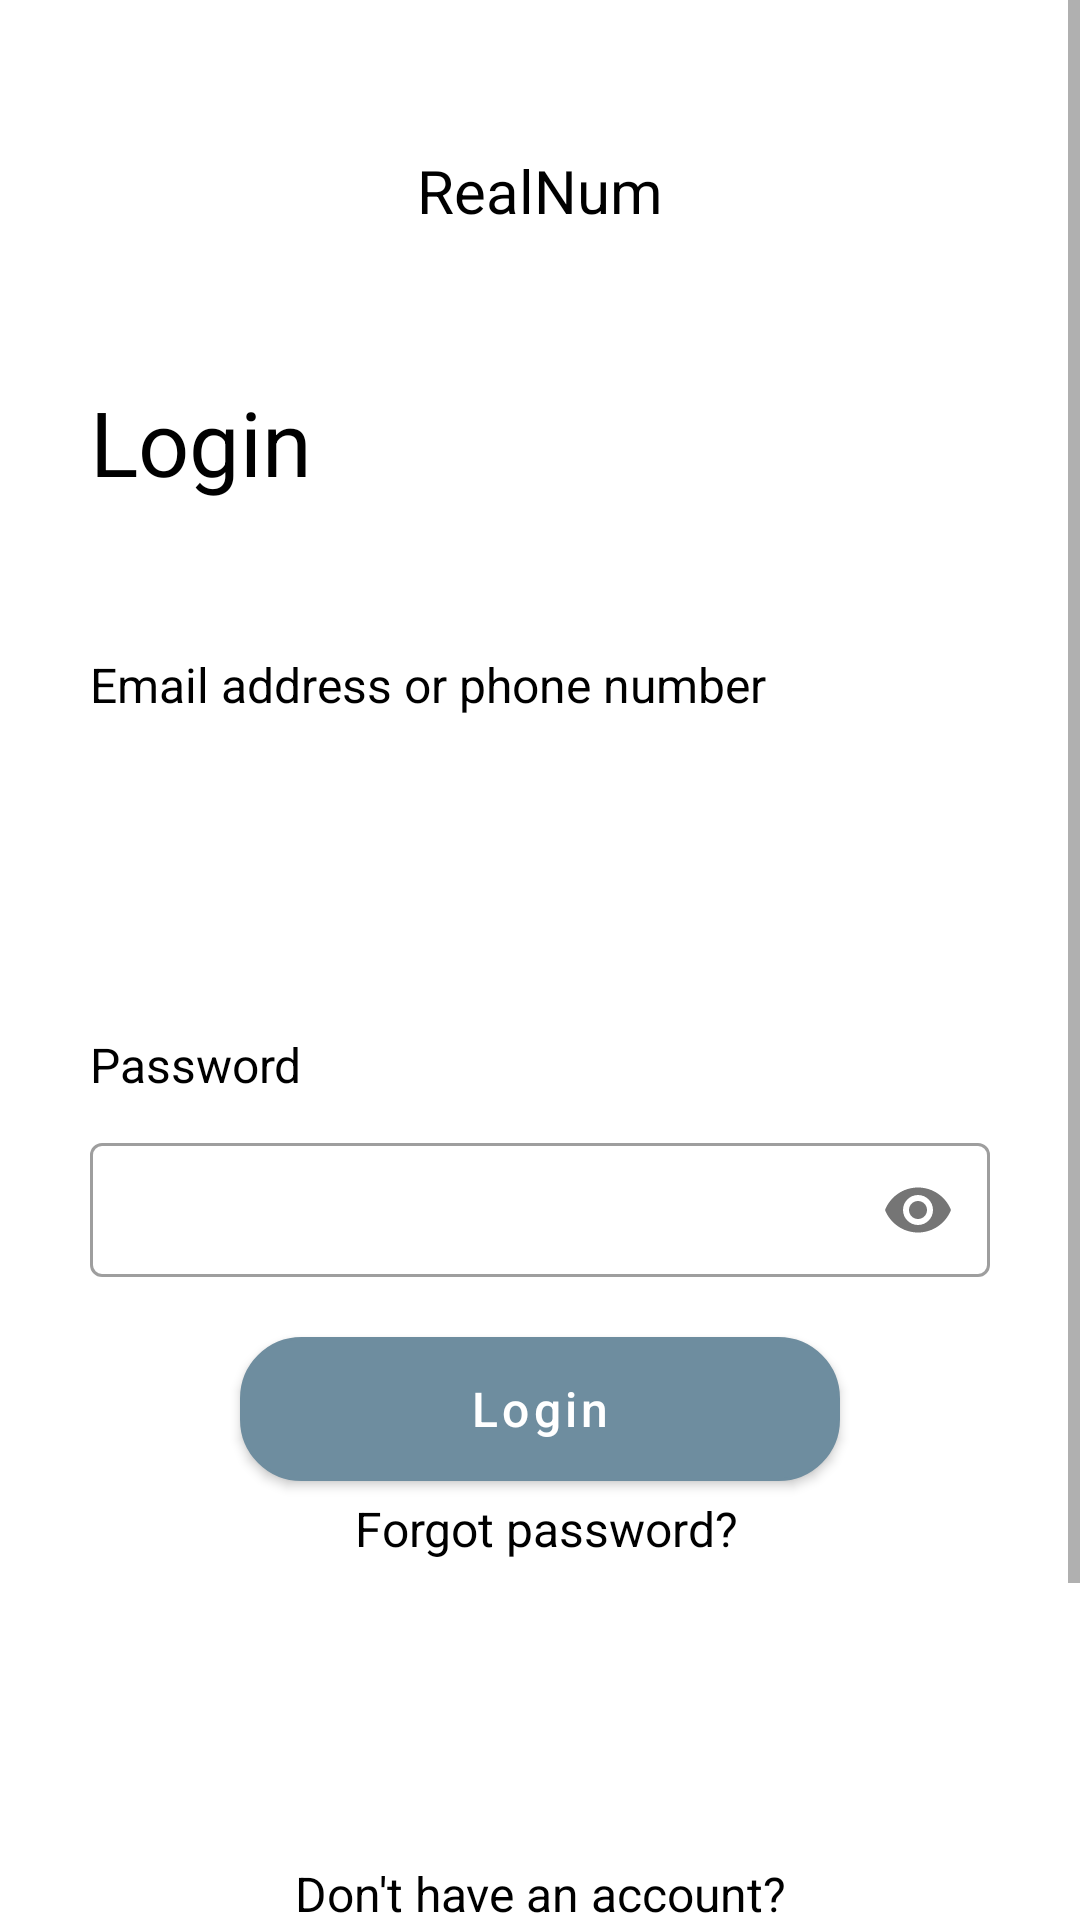

The Android layout XML behind this screen, and the referenced resources:
<!-- AndroidManifest.xml: activity theme Theme.RealNum.NoActionBar -->
<!-- res/layout/activity_main.xml -->
<?xml version="1.0" encoding="utf-8"?>
<androidx.constraintlayout.widget.ConstraintLayout xmlns:android="http://schemas.android.com/apk/res/android"
    xmlns:app="http://schemas.android.com/apk/res-auto"
    xmlns:tools="http://schemas.android.com/tools"
    android:layout_width="match_parent"
    android:layout_height="match_parent"
    android:background="@drawable/bg_image"
    tools:context=".MainActivity">

<ScrollView
    android:layout_width="match_parent"
    android:layout_height="match_parent"
    app:layout_constraintBottom_toBottomOf="parent"
    app:layout_constraintEnd_toEndOf="parent"
    app:layout_constraintStart_toStartOf="parent"
    app:layout_constraintTop_toTopOf="parent">

    <androidx.constraintlayout.widget.ConstraintLayout
        android:layout_width="match_parent"
        android:layout_height="match_parent"
        app:layout_constraintBottom_toBottomOf="parent"
        app:layout_constraintEnd_toEndOf="parent"
        app:layout_constraintStart_toStartOf="parent"
        app:layout_constraintTop_toTopOf="parent">

        <TextView
            android:id="@+id/textView"
            android:layout_width="wrap_content"
            android:layout_height="wrap_content"
            android:layout_marginTop="50dp"
            android:text="RealNum"
            android:textColor="@color/black"
            android:textSize="20sp"
            app:layout_constraintEnd_toEndOf="parent"
            app:layout_constraintStart_toStartOf="parent"
            app:layout_constraintTop_toTopOf="parent" />

        <TextView
            android:id="@+id/text_create_account"
            android:layout_width="wrap_content"
            android:layout_height="wrap_content"
            android:layout_marginStart="30dp"
            android:layout_marginTop="50dp"
            android:text="Login"
            android:textColor="@color/black"
            android:textSize="30sp"
            app:layout_constraintEnd_toEndOf="parent"
            app:layout_constraintHorizontal_bias="0.0"
            app:layout_constraintStart_toStartOf="parent"
            app:layout_constraintTop_toBottomOf="@+id/textView" />

        <TextView
            android:id="@+id/textView3"
            android:layout_width="wrap_content"
            android:layout_height="wrap_content"
            android:layout_marginStart="30dp"
            android:layout_marginTop="50dp"
            android:text="Email address or phone number"
            android:textColor="@color/black"
            android:textSize="16sp"
            app:layout_constraintEnd_toEndOf="parent"
            app:layout_constraintHorizontal_bias="0.0"
            app:layout_constraintStart_toStartOf="parent"
            app:layout_constraintTop_toBottomOf="@+id/text_create_account" />
        <EditText
            android:id="@+id/email"
            android:layout_width="match_parent"
            android:layout_height="45dp"
            android:layout_marginStart="30dp"
            android:layout_marginTop="10dp"
            android:layout_marginEnd="30dp"
            android:background="@drawable/border_radius"
            android:ems="10"
            android:drawablePadding="10dp"
            android:paddingLeft="10dp"
            app:layout_constraintEnd_toEndOf="parent"
            app:layout_constraintHorizontal_bias="0.0"
            app:layout_constraintStart_toStartOf="parent"
            app:layout_constraintTop_toBottomOf="@+id/textView3"
            android:inputType="textPersonName"
            />
        <TextView
            android:id="@+id/text_password"
            android:layout_width="wrap_content"
            android:layout_height="wrap_content"
            android:layout_marginStart="30dp"
            android:layout_marginTop="50dp"
            android:text="Password"
            android:textColor="@color/black"
            android:textSize="16sp"
            app:layout_constraintEnd_toEndOf="parent"
            app:layout_constraintHorizontal_bias="0.0"
            app:layout_constraintStart_toStartOf="parent"
            app:layout_constraintTop_toBottomOf="@+id/email" />

        <com.google.android.material.textfield.TextInputLayout
            android:id="@+id/textInputLayout"
            style="@style/Widget.MaterialComponents.TextInputLayout.OutlinedBox"
            android:layout_width="match_parent"
            android:layout_height="50dp"
            android:layout_marginStart="30dp"
            android:layout_marginTop="10dp"
            android:layout_marginEnd="30dp"
            android:inputType="textPersonName"
            app:layout_constraintEnd_toEndOf="parent"
            app:layout_constraintStart_toStartOf="parent"
            app:layout_constraintTop_toBottomOf="@+id/text_password"
            app:passwordToggleEnabled="true">

            <EditText
                android:id="@+id/password"
                android:layout_width="match_parent"
                android:layout_height="match_parent"
                android:background="@drawable/border_radius"
                android:ems="10"
                android:inputType="textPassword"
                android:padding="10dp"
                app:layout_constraintEnd_toEndOf="parent"
                app:layout_constraintStart_toStartOf="parent"
                app:layout_constraintTop_toBottomOf="@+id/textView3" />
        </com.google.android.material.textfield.TextInputLayout>

        <Button
            android:id="@+id/button"
            android:layout_width="200dp"
            android:layout_height="wrap_content"
            android:layout_marginTop="20dp"
            android:text="Login"
            android:textAllCaps="false"
            android:textSize="16sp"
            android:onClick="loginAccount"
            app:backgroundTint="#6e8d9f"
            app:layout_constraintEnd_toEndOf="parent"
            android:background="@drawable/btn_bg"
            app:layout_constraintStart_toStartOf="parent"
            app:layout_constraintTop_toBottomOf="@+id/textInputLayout" />

        <TextView
            android:id="@+id/textView5"
            android:layout_width="wrap_content"
            android:layout_height="wrap_content"
            android:layout_marginTop="5dp"
            android:text="Forgot password?"
            android:textColor="@color/black"
            android:textSize="16sp"
            app:layout_constraintEnd_toEndOf="parent"
            app:layout_constraintHorizontal_bias="0.51"
            app:layout_constraintStart_toStartOf="parent"
            app:layout_constraintTop_toBottomOf="@+id/button" />

        <TextView
            android:id="@+id/textView7"
            android:layout_width="wrap_content"
            android:layout_height="wrap_content"
            android:layout_marginTop="100dp"
            android:layout_marginBottom="10dp"
            android:text="Don't have an account?"
            android:textColor="@color/black"
            android:textSize="16sp"
            app:layout_constraintBottom_toTopOf="@id/textView6"
            app:layout_constraintEnd_toEndOf="parent"
            app:layout_constraintStart_toStartOf="parent"
            app:layout_constraintTop_toBottomOf="@+id/textView5"
            app:layout_constraintVertical_bias="1.0" />
        <TextView
            android:id="@+id/textView6"
            android:layout_width="wrap_content"
            android:layout_height="wrap_content"
            android:layout_marginBottom="100dp"
            android:text="Create Account"
            android:textSize="18sp"
            android:textColor="#567484"
            android:textStyle="bold"
            android:onClick="createAccount"
            app:layout_constraintBottom_toBottomOf="parent"
            app:layout_constraintEnd_toEndOf="parent"
            app:layout_constraintStart_toStartOf="parent" />
    </androidx.constraintlayout.widget.ConstraintLayout>
</ScrollView>
</androidx.constraintlayout.widget.ConstraintLayout>
<!-- resources referenced by this layout -->
<resources>
  <color name="black">#FF000000</color>
  <!-- drawable btn_bg (drawable) -->
  <?xml version="1.0" encoding="utf-8"?>
  <shape xmlns:android="http://schemas.android.com/apk/res/android">
      <solid android:color="#6e8d9f"/>
  
      <stroke android:width="1dp"
          android:color="#f5f5f5"
          />
  
      <padding android:left="1dp"
          android:top="1dp"
          android:right="1dp"
          android:bottom="1dp"
          />
  
      <corners android:radius="20dp"/>
  </shape>
  <style name="Theme.RealNum.NoActionBar">
          <item name="windowActionBar">false</item>
          <item name="windowNoTitle">true</item>
      </style>
</resources>
